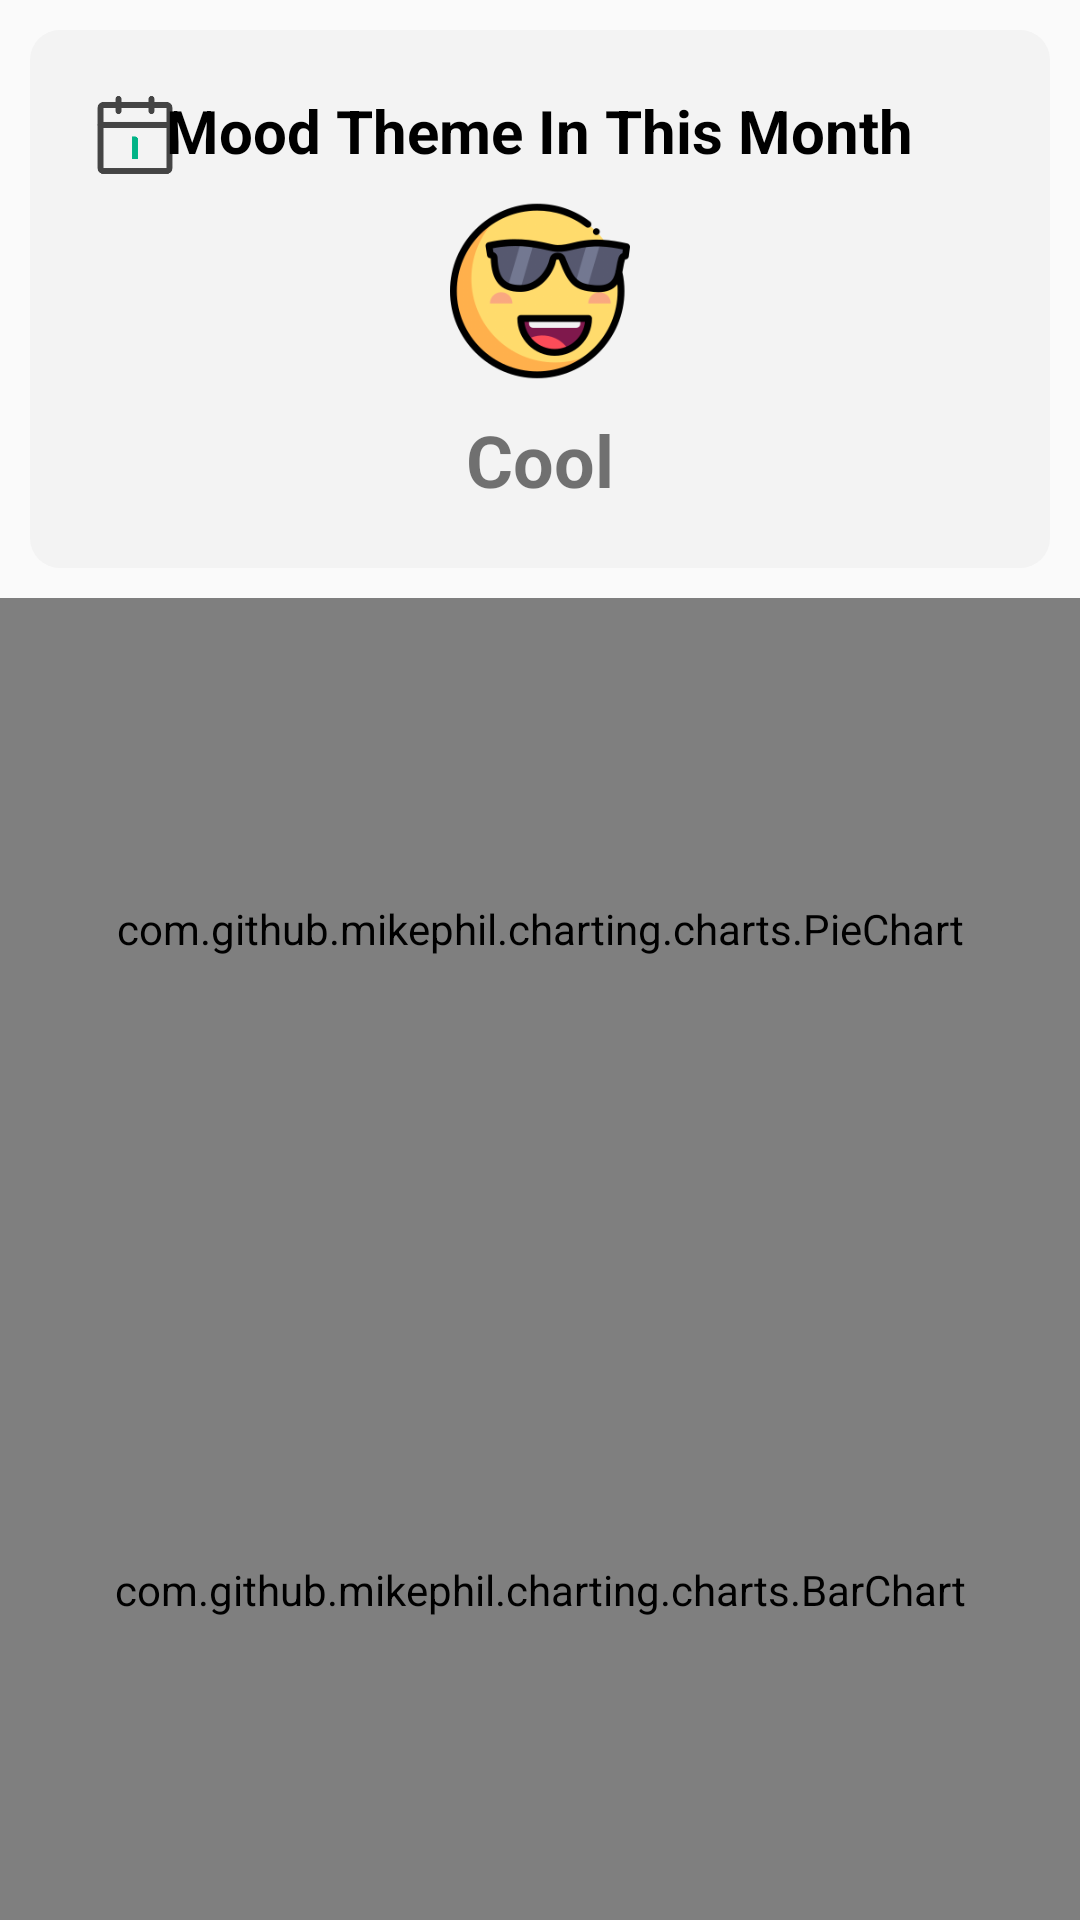

Produce the Android XML layout that renders to this screen, including the resource entries it uses.
<!-- AndroidManifest.xml: application theme Theme.MoodDiary -->
<!-- res/layout/fragment_visual.xml -->
<?xml version="1.0" encoding="utf-8"?>
<FrameLayout xmlns:android="http://schemas.android.com/apk/res/android"
    xmlns:tools="http://schemas.android.com/tools"
    android:layout_width="match_parent"
    android:layout_height="match_parent"
    tools:context=".VisualFragment">

    <LinearLayout
        android:layout_width="match_parent"
        android:layout_height="match_parent"
        android:orientation="vertical">



        <RelativeLayout
            android:layout_width="match_parent"
            android:layout_height="wrap_content"
            android:padding="20dp"
            android:layout_margin="10dp"
            android:background="@drawable/head_see_detail">

            <ImageView
                android:id="@+id/visual_calendar"
                android:layout_width="30dp"
                android:layout_height="30dp"

                android:src="@mipmap/calendar">

            </ImageView>

            <TextView
                android:id="@+id/visual_moodtheme"
                android:layout_width="wrap_content"
                android:layout_height="wrap_content"
                android:layout_centerHorizontal="true"
                android:text="Mood Theme In This Month"
                android:textColor="@color/black"
                android:textSize="20sp"
                android:textStyle="bold"></TextView>

            <ImageView
                android:id="@+id/visual_img"
                android:layout_width="60dp"
                android:layout_height="60dp"
                android:src="@mipmap/cool"
                android:layout_below="@+id/visual_moodtheme"
                android:layout_centerHorizontal="true"
                android:layout_marginTop="10dp"></ImageView>

            <TextView
                android:id="@+id/visual_themeStr"
                android:layout_width="wrap_content"
                android:layout_height="wrap_content"
                android:layout_below="@+id/visual_img"
                android:layout_centerHorizontal="true"
                android:layout_marginTop="10dp"
                android:text="Cool"
                android:textSize="24sp"
                android:textStyle="bold"></TextView>


        </RelativeLayout>

        <LinearLayout
            android:layout_width="match_parent"
            android:layout_height="fill_parent"
            android:orientation="vertical"
            android:weightSum="1">

            <com.github.mikephil.charting.charts.PieChart
                android:id="@+id/viusal_piechart"
                android:layout_width="match_parent"
                android:layout_height="0dp"
                android:layout_weight="0.5"></com.github.mikephil.charting.charts.PieChart>

            <com.github.mikephil.charting.charts.BarChart
                android:id="@+id/visual_barchart"
                android:layout_width="match_parent"
                android:layout_height="0dp"
                android:layout_weight="0.5"></com.github.mikephil.charting.charts.BarChart>


        </LinearLayout>
    </LinearLayout>

</FrameLayout>
<!-- resources referenced by this layout -->
<resources>
  <color name="black">#FF000000</color>
  <!-- drawable head_see_detail (drawable-v24) -->
  <?xml version="1.0" encoding="utf-8"?>
  <shape xmlns:android="http://schemas.android.com/apk/res/android">
      android:shape="rectangle">
      <solid android:color="@color/grey_f3f3f3"/>
      <corners android:radius="10dp"/>
  </shape>
  <!-- mipmap calendar: png bitmap (mipmap-mdpi, 4266 bytes) -->
  <!-- mipmap cool: png bitmap (mipmap-mdpi, 22085 bytes) -->
  <style name="Theme.MoodDiary" parent="Theme.MaterialComponents.DayNight.NoActionBar.Bridge">
          
          <item name="colorPrimary">@color/green</item>
          <item name="colorPrimaryVariant">@color/green</item>
          <item name="colorOnPrimary">@color/white</item>
          
          <item name="colorSecondary">@color/teal_200</item>
          <item name="colorSecondaryVariant">@color/teal_700</item>
          <item name="colorOnSecondary">@color/black</item>
          
          <item name="android:statusBarColor" tools:targetApi="l">?attr/colorPrimaryVariant</item>
          
      </style>
  <color name="grey_f3f3f3">#f3f3f3</color>
  <color name="green">#c7dbd5</color>
  <color name="white">#FFFFFFFF</color>
  <color name="teal_200">#FF03DAC5</color>
  <color name="teal_700">#FF018786</color>
</resources>
